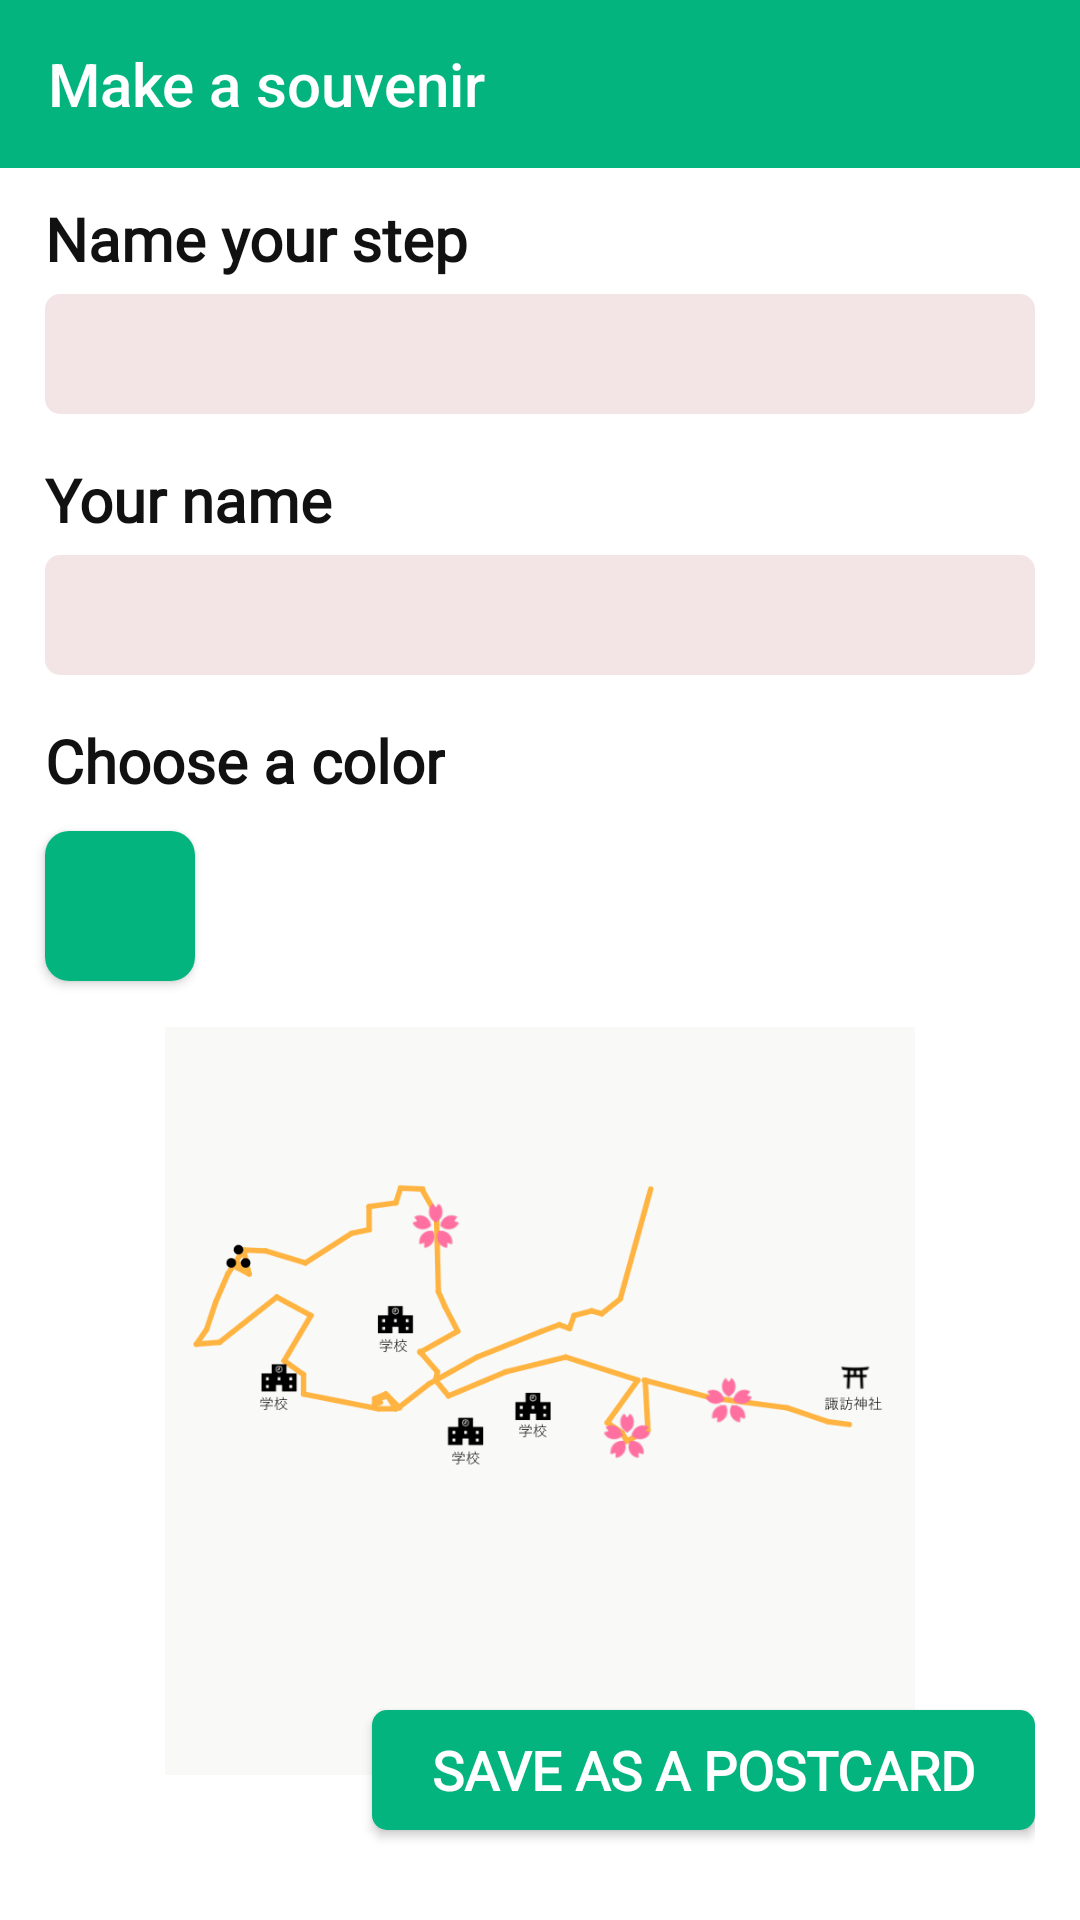

Write the Android layout XML for this screen, with the resource values it uses.
<!-- AndroidManifest.xml: application theme AppTheme -->
<!-- res/layout/share_map.xml -->
<?xml version="1.0" encoding="utf-8"?>
<LinearLayout xmlns:android="http://schemas.android.com/apk/res/android"
    xmlns:app="http://schemas.android.com/apk/res-auto"
    android:id="@+id/share_map"
    android:layout_width="match_parent"
    android:layout_height="match_parent"
    android:orientation="vertical"
    android:background="#fff">

    <androidx.appcompat.widget.Toolbar
        android:layout_width="match_parent"
        android:layout_height="?attr/actionBarSize"
        app:title="@string/make_a_souvenir"
        android:background="#03B47F"
        app:titleTextColor="#fff"
        android:id="@+id/toolbar"/>

    <TextView
        android:id="@+id/tv_map_name_share"
        android:layout_width="wrap_content"
        android:layout_height="wrap_content"
        android:text="@string/name_your_step"
        android:fontFamily="@font/goudy_bookletter_1911"
        android:textSize="@dimen/base_size"
        android:textStyle="bold"
        android:textColor="#111"
        android:layout_marginLeft="15dp"
        android:layout_marginTop="10dp"/>

    <EditText
        android:id="@+id/editMapStep"
        android:layout_width="match_parent"
        android:layout_height="40dp"
        android:background="@drawable/ic_cuved_edittext"
        android:layout_marginLeft="15dp"
        android:layout_marginRight="15dp"
        android:layout_marginTop="5dp"
        android:paddingLeft="15dp"
        android:paddingRight="15dp"
        android:singleLine="true"/>

    <TextView
        android:id="@+id/tv_share_map_people"
        android:layout_width="wrap_content"
        android:layout_height="wrap_content"
        android:text="@string/your_name"
        android:fontFamily="@font/goudy_bookletter_1911"
        android:textSize="@dimen/base_size"
        android:layout_marginTop="15dp"
        android:layout_marginLeft="15dp"
        android:textColor="#111"
        android:textStyle="bold"/>

    <EditText
        android:id="@+id/editMapName"
        android:layout_width="match_parent"
        android:layout_height="40dp"
        android:background="@drawable/ic_cuved_edittext"
        android:layout_marginLeft="15dp"
        android:layout_marginRight="15dp"
        android:layout_marginTop="5dp"
        android:paddingLeft="15dp"
        android:paddingRight="15dp"
        android:singleLine="true"/>

    <TextView
        android:id="@+id/tv_foot_mark_color"
        android:layout_width="wrap_content"
        android:layout_height="wrap_content"
        android:text="@string/choose_a_color"
        android:fontFamily="@font/goudy_bookletter_1911"
        android:textSize="@dimen/base_size"
        android:textStyle="bold"
        android:textColor="#111"
        android:layout_marginTop="15dp"
        android:layout_marginLeft="15dp"/>

    <androidx.cardview.widget.CardView
        android:layout_width="wrap_content"
        android:layout_height="wrap_content"
        app:cardCornerRadius="8dp"
        android:layout_marginLeft="15dp"
        android:layout_marginTop="10dp">

        <ImageView
            android:id="@+id/chooseColor"
            android:layout_width="50dp"
            android:layout_height="50dp"
            android:background="@color/blue"
            android:onClick="chooseColor"/>
    </androidx.cardview.widget.CardView>

    <FrameLayout
        android:layout_width="match_parent"
        android:layout_height="match_parent"
        android:layout_margin="15dp">

        <Button
            android:layout_width="wrap_content"
            android:layout_height="40dp"
            android:layout_gravity="bottom|right"
            android:layout_marginBottom="15dp"
            android:background="@drawable/ic_custom_button_blue"
            android:onClick="shareMaps"
            android:text="@string/save_as_a_poscard"
            android:fontFamily="@font/goudy_bookletter_1911"
            android:textColor="#FFFF"
            android:textSize="@dimen/small_size"
            android:textStyle="bold" />

        <ImageView
            android:id="@+id/iv_share_foot_mark"
            android:layout_width="250dp"
            android:layout_height="250dp"
            android:src="@drawable/ic_maps_test"
            android:layout_gravity="center_horizontal"/>
    </FrameLayout>
</LinearLayout>
<!-- resources referenced by this layout -->
<resources>
  <color name="blue">#03B47F</color>
  <dimen name="base_size">20dp</dimen>
  <dimen name="small_size">18dp</dimen>
  <!-- drawable ic_custom_button_blue (drawable) -->
  <?xml version="1.0" encoding="utf-8"?>
  <shape android:shape="rectangle" xmlns:android="http://schemas.android.com/apk/res/android">
      <corners android:radius="5dp"/>
      <solid android:color="@color/blue"/>
      <padding android:bottom="5dp"
          android:top="5dp"
          android:left="20dp"
          android:right="20dp"/>
  </shape>
  <!-- drawable ic_cuved_edittext (drawable) -->
  <?xml version="1.0" encoding="utf-8"?>
  <shape android:shape="rectangle" xmlns:android="http://schemas.android.com/apk/res/android">
      <corners android:radius="5dp"/>
      <solid android:color="#F3E5E5"/>
  </shape>
  <!-- drawable ic_maps_test: png bitmap (drawable, 17974 bytes) -->
  <string name="choose_a_color">Choose a color</string>
  <string name="make_a_souvenir">Make a souvenir</string>
  <string name="name_your_step">Name your step</string>
  <string name="save_as_a_poscard">Save as a postcard</string>
  <string name="your_name">Your name</string>
  <style name="AppTheme" parent="Theme.AppCompat.Light.NoActionBar">
          
          <item name="colorPrimary">@color/colorPrimary</item>
          <item name="colorPrimaryDark">@color/colorPrimaryDark</item>
          <item name="colorAccent">@color/colorAccent</item>
      </style>
  <color name="colorPrimary">#008577</color>
  <color name="colorPrimaryDark">#00574B</color>
  <color name="colorAccent">#008577</color>
</resources>
